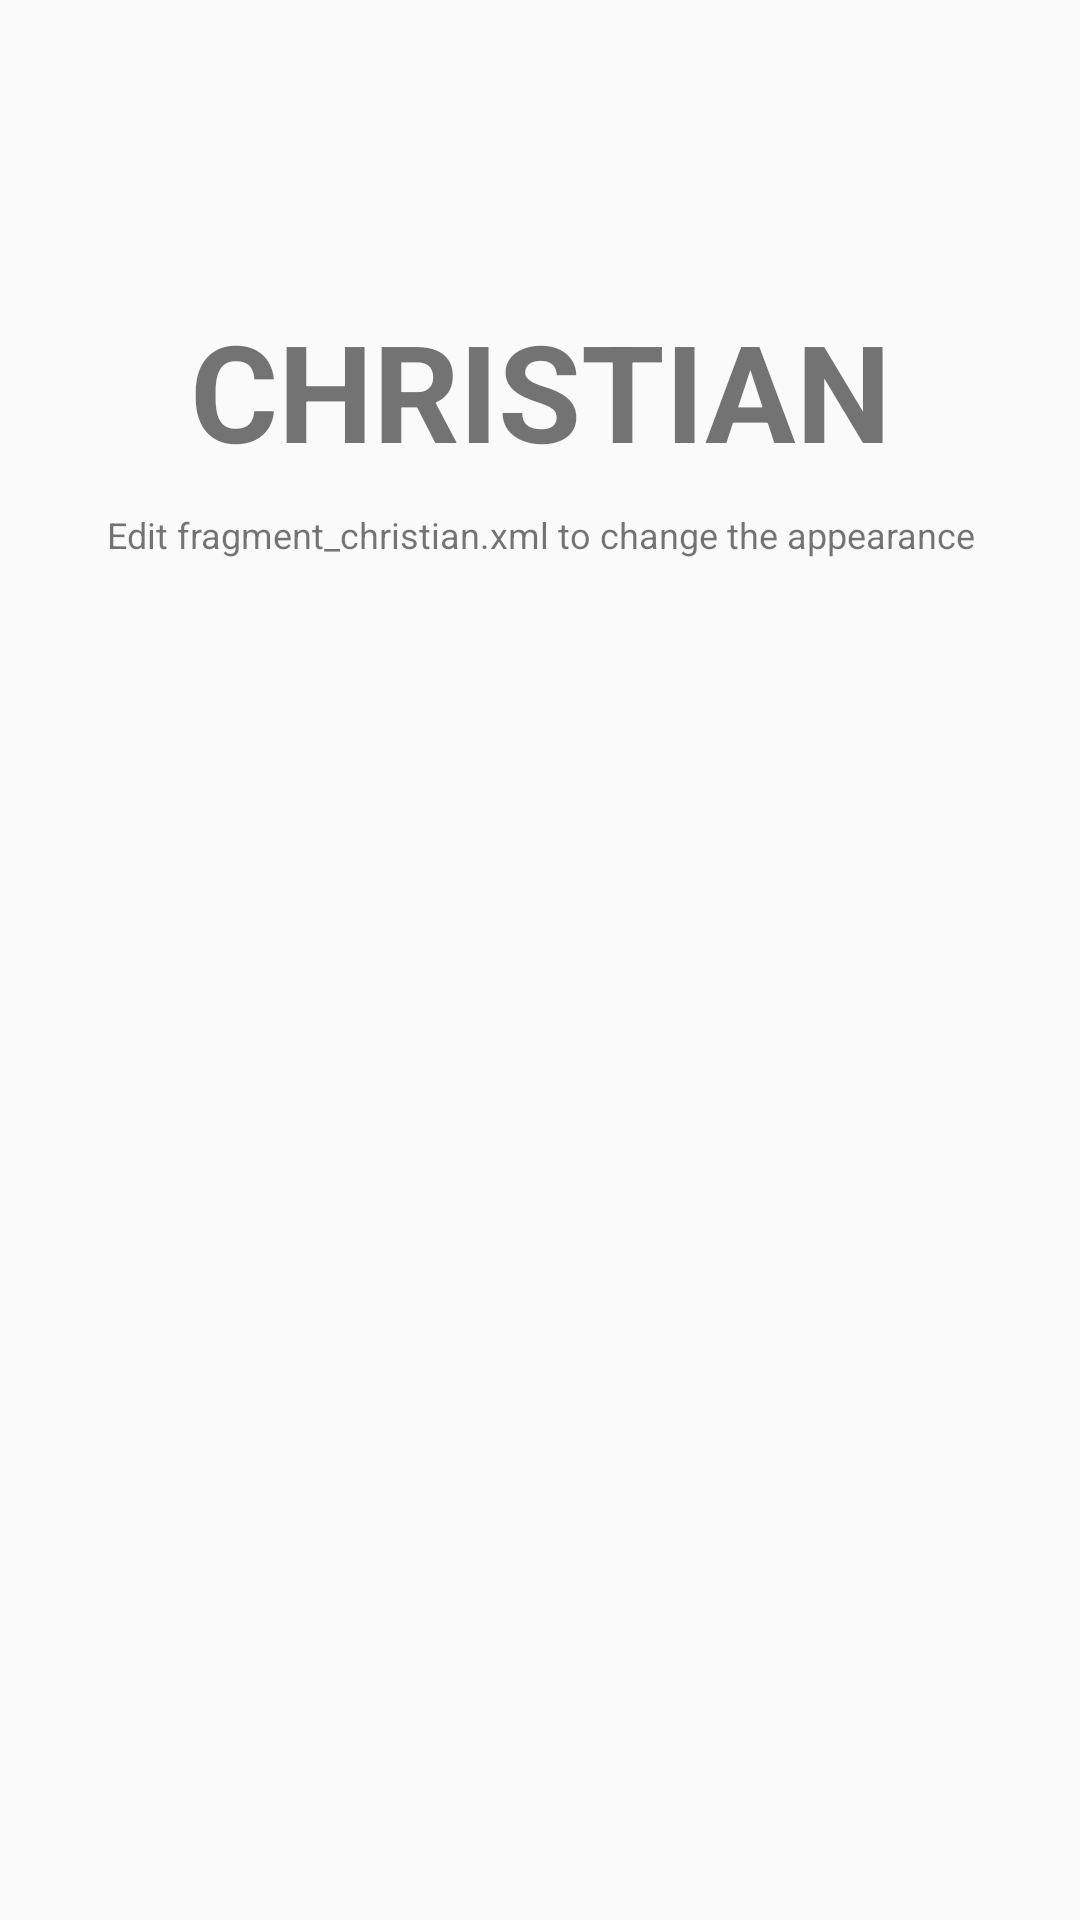

This screen was rendered from an Android layout file. Write that file and the resources it references.
<!-- AndroidManifest.xml: application theme C2SMaterialTheme -->
<!-- res/layout/fragment_christian.xml -->
<RelativeLayout xmlns:android="http://schemas.android.com/apk/res/android"
    xmlns:tools="http://schemas.android.com/tools"
    android:layout_width="match_parent"
    android:layout_height="match_parent"
    android:orientation="vertical"
    tools:context="com.wizardsgroup.christianmoscosa.c2sapp.ChristianFragment">


    <TextView
        android:id="@+id/label"
        android:layout_alignParentTop="true"
        android:layout_marginTop="100dp"
        android:layout_width="fill_parent"
        android:layout_height="wrap_content"
        android:gravity="center_horizontal"
        android:textSize="45dp"
        android:text="CHRISTIAN"
        android:textStyle="bold"/>

    <TextView
        android:layout_below="@id/label"
        android:layout_centerInParent="true"
        android:layout_width="fill_parent"
        android:layout_height="wrap_content"
        android:textSize="12dp"
        android:layout_marginTop="10dp"
        android:gravity="center_horizontal"
        android:text="Edit fragment_christian.xml to change the appearance" />

</RelativeLayout>
<!-- resources referenced by this layout -->
<resources>
  <style name="C2SMaterialTheme" parent="C2SMaterialTheme.Base">
  
  </style>
  <style name="C2SMaterialTheme.Base" parent="Theme.AppCompat.Light.DarkActionBar">
      <item name="android:windowNoTitle">true</item>
      <item name="windowActionBar">false</item>
      <item name="colorPrimary">@color/colorPrimary</item>
      <item name="colorPrimaryDark">@color/colorPrimaryDark</item>
      <item name="colorAccent">@color/colorAccent</item>
  </style>
  <color name="colorPrimary">#2979FF</color>
  <color name="colorPrimaryDark">#2962FF</color>
  <color name="colorAccent">#82B1FF</color>
</resources>
